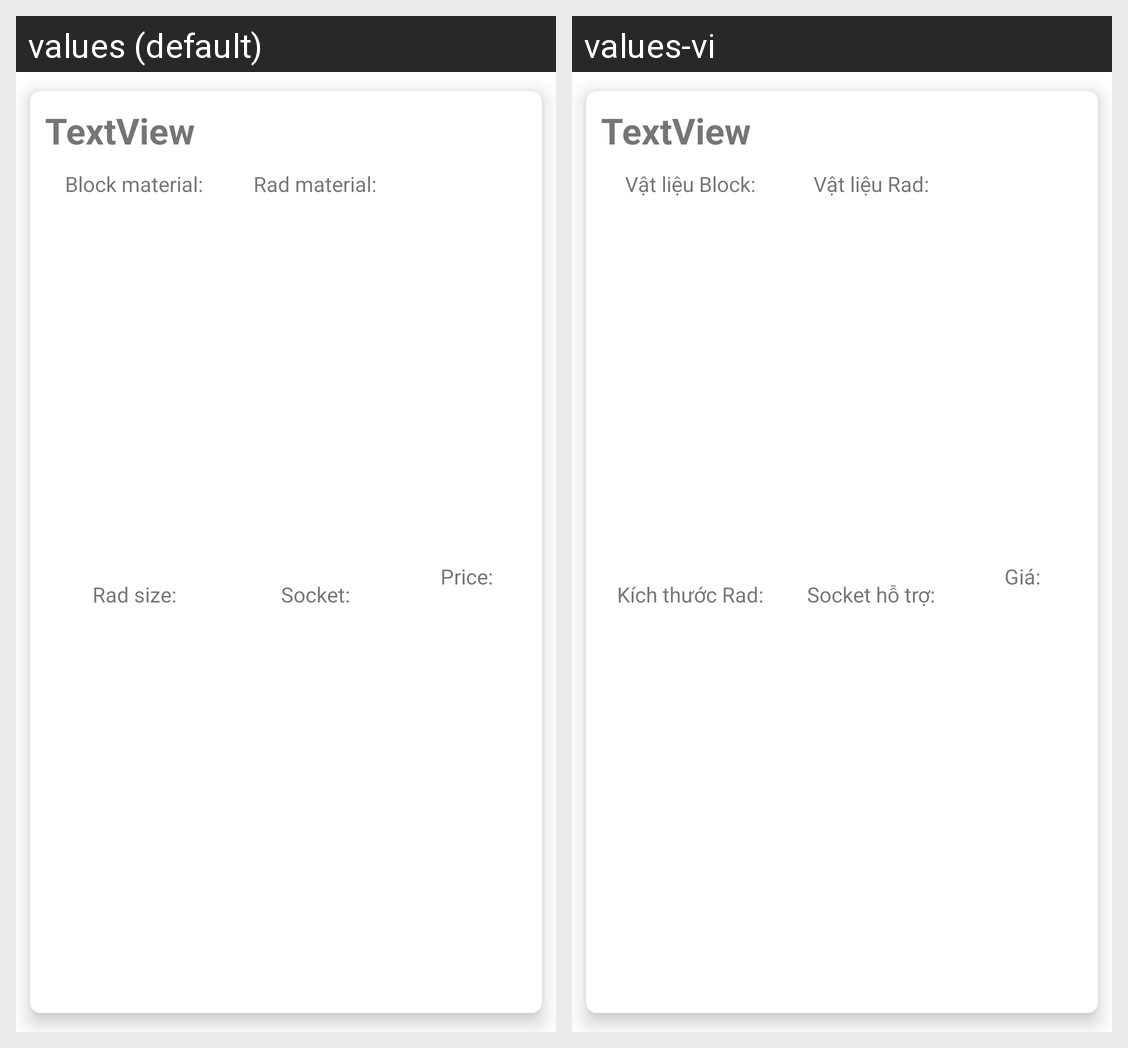

For this localized Android screen grid, give each drawn string resource with its value in every locale shown.
Android screen res/layout/cpucool_item_part.xml rendered under 2 locales, left to right: values (default), values-vi. Device: Nexus 5 (rendered at 1080×1920; each locale shown at half size, 540×960, under a caption strip naming it); theme Theme.BuildMaster.
Strings drawn on this screen, with the default value and each locale's value (text and hints the layout hard-codes, and strings that could not be matched under every locale, appear in the picture but are not listed):

cpuc_matblock
  values: Block material:
  values-vi: Vật liệu Block:

part_price
  values: Price:
  values-vi: Giá:

cpuc_socket
  values: Socket:
  values-vi: Socket hỗ trợ:

cpuc_matrad
  values: Rad material:
  values-vi: Vật liệu Rad:

cpuc_radsize
  values: Rad size:
  values-vi: Kích thước Rad:
